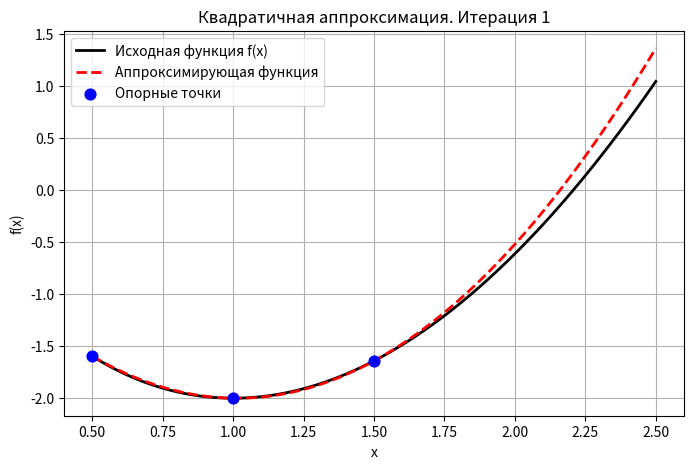
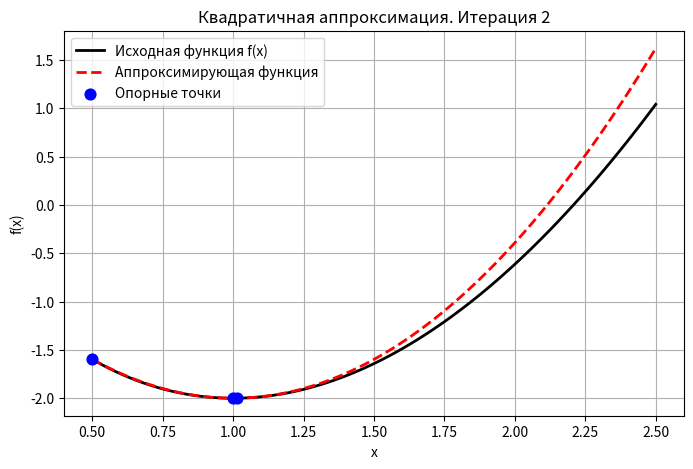
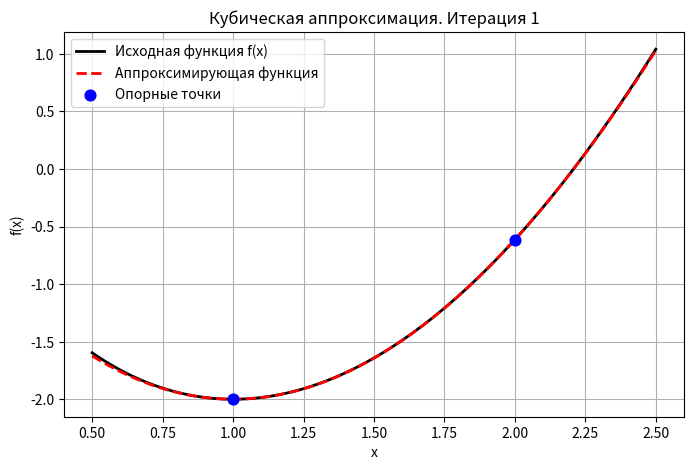

Reproduce these figures in Python, in order.
import numpy as np
import matplotlib.pyplot as plt
from scipy.interpolate import CubicHermiteSpline


def f(x):
    return x ** 2 - 3 * x + x * np.log(x)


def df(x):
    return 2 * x - 2 + np.log(x)



def plot_approximation(x_range, approx_func, points_x, points_y, title, iter_num):
    x_vals = np.linspace(0.5, 2.5, 100)
    plt.figure(figsize=(8, 5))
    plt.plot(x_vals, f(x_vals), 'k-', linewidth=2, label='Исходная функция f(x)')
    plt.plot(x_vals, approx_func(x_vals), 'r--', linewidth=2, label='Аппроксимирующая функция')
    plt.scatter(points_x, points_y, color='blue', s=60, zorder=5, label='Опорные точки')
    plt.title(f"{title}. Итерация {iter_num}")
    plt.xlabel("x")
    plt.ylabel("f(x)")
    plt.legend()
    plt.grid(True)
    plt.show()


# квадратичная аппроксимация
def quadratic_approximation(x1, dx, eps, iteration):
    x2 = x1 + dx
    f1, f2 = f(x1), f(x2)

    if f1 > f2:
        x3 = x1 + 2 * dx
    else:
        x3 = x1 - dx
    f3 = f(x3)

    while True:
        iteration += 1
        points = [(x1, f1), (x2, f2), (x3, f3)]
        points.sort(key=lambda x: x[1])
        xmin, fmin = points[0]

        num = (x2 ** 2 - x3 ** 2) * f1 + (x3 ** 2 - x1 ** 2) * f2 + (x1 ** 2 - x2 ** 2) * f3
        den = 2 * ((x2 - x3) * f1 + (x3 - x1) * f2 + (x1 - x2) * f3)

        if den == 0:
            return quadratic_approximation(xmin, dx, eps, iteration)

        x_bar = num / den
        f_bar = f(x_bar)
        err_f = abs((fmin - f_bar) / f_bar) if f_bar != 0 else 0
        err_x = abs((xmin - x_bar) / x_bar) if x_bar != 0 else 0

        print(
            f"{iteration:<7} | {x1:<8.4f} | {x2:<8.4f} | {x3:<8.4f} | {x_bar:<8.4f} | {f_bar:<10.5f} | {err_f:<10.6f} | {err_x:.6f}")

        #  график для ДЗ 1.2
        if iteration <= 2:
            coeffs = np.polyfit([x1, x2, x3], [f1, f2, f3], 2)
            parabola = np.poly1d(coeffs)
            plot_approximation([0.5, 2.5], parabola, [x1, x2, x3], [f1, f2, f3], "Квадратичная аппроксимация",
                               iteration)

        if abs((fmin - f_bar) / f_bar) < eps and abs((xmin - x_bar) / x_bar) < eps:
            return x_bar, f_bar, iteration

        new_points = sorted([(x1, f1), (x2, f2), (x3, f3), (x_bar, f_bar)])

        if x_bar == new_points[0][0] or x_bar == new_points[3][0]:
            return quadratic_approximation(x_bar, dx, eps, iteration)

        idx = 1
        for i in range(len(new_points)):
            if new_points[i][0] == (x_bar if f_bar < fmin else xmin):
                idx = i
        if idx == 0 or idx == 3:
            return quadratic_approximation(x_bar, dx, eps, iteration)
        (x1, f1), (x2, f2), (x3, f3) = new_points[idx - 1], new_points[idx], new_points[idx + 1]


# кубическая аппроксимация
def cubic_approximation(x1, x2, eps=0.0001, max_iter=10):
    for i in range(1, max_iter + 1):
        y1, y2 = f(x1), f(x2)
        y11, y12 = df(x1), df(x2)

        z = y11 + y12 - 3 * (y2 - y1) / (x2 - x1)
        w = np.sqrt(z ** 2 - y11 * y12)

        mu = (w + z - y11) / (2 * w - y11 + y12)
        x_new = x1 + mu * (x2 - x1)

        print(f"{i:<7} | [{x1:.4f}, {x2:.4f}] | {x_new:<8.4f} | {f(x_new):<10.5f}")

        #  график для ДЗ 1.2
        if i <= 2:
            cubic_poly = CubicHermiteSpline([x1, x2], [y1, y2], [y11, y12])
            plot_approximation([0.5, 2.5], cubic_poly, [x1, x2], [y1, y2], "Кубическая аппроксимация", i)

        if abs(df(x_new)) < eps:
            print(f"Минимум найден в точке x = {x_new:.6f}")
            print(f"Значение функции f(x) = {f(x_new):.6f}")
            break

        if df(x_new) < 0:
            x1 = x_new
        else:
            x2 = x_new


if __name__ == '__main__':
    print("================ КВАДРАТИЧНАЯ АППРОКСИМАЦИЯ (ЛР3) ================")
    print(
        f"{'Итер.':<7} | {'x1':<8} | {'x2':<8} | {'x3':<8} | {'x_bar':<8} | {'f(x_bar)':<10} | {'Погр. f':<10} | {'Погр. x'}")
    print("-" * 90)

    res_x, res_f, iters = quadratic_approximation(1.0, 0.5, 0.0001, 0)
    print(f"Минимум найден в точке x = {res_x:.6f}")
    print(f"Значение функции f(x) = {res_f:.6f}")
    print(f"Количество итераций: {iters}\n")

    print("================ КУБИЧЕСКАЯ АППРОКСИМАЦИЯ (ДЗ 1.1) ================")
    print(f"{'Итер.':<7} | {'Отрезок':<20} | {'x_new':<8} | {'f(x_new)':<10}")
    print("-" * 55)
    # Запускаем на отрезке [1, 2]
    cubic_approximation(1.0, 2.0, 0.0001)
